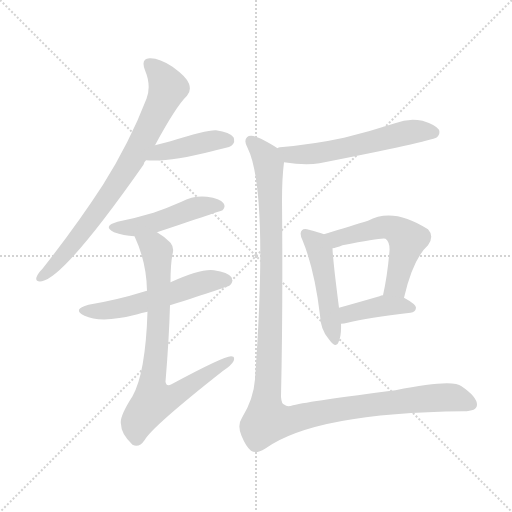
t = 0.00 s
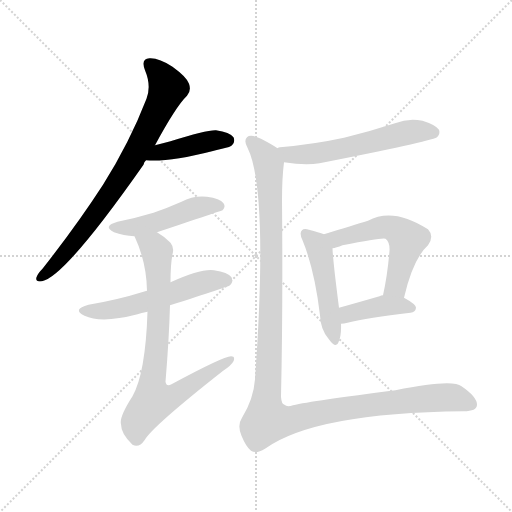
t = 1.51 s
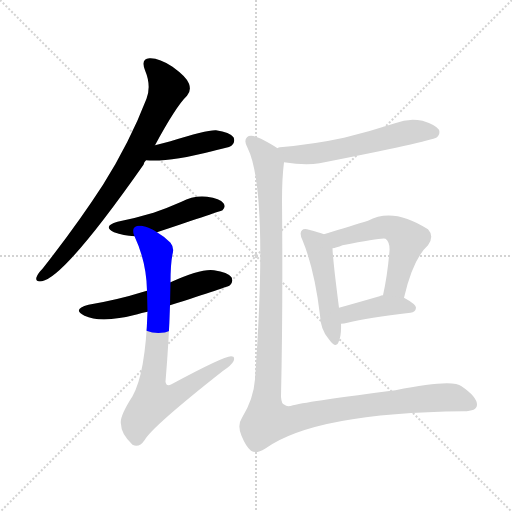
t = 3.03 s
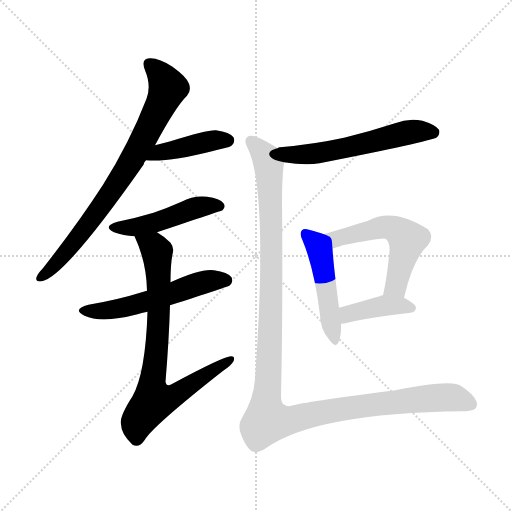
t = 4.54 s
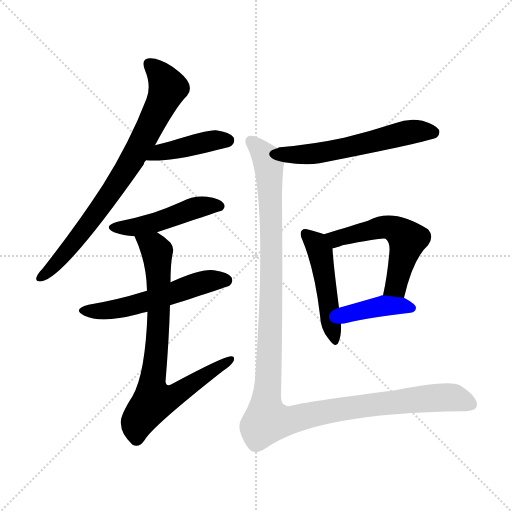
t = 6.05 s
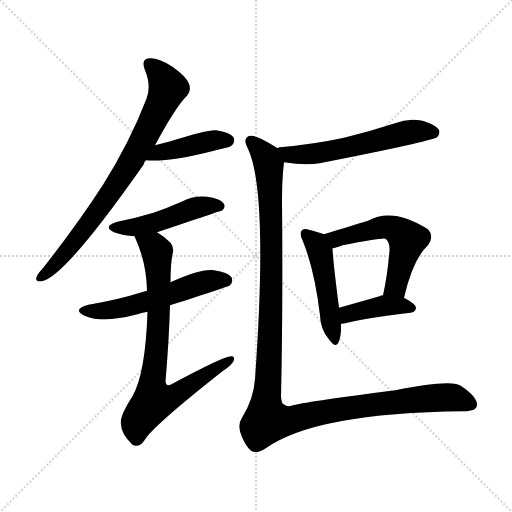
t = 7.57 s

The animated SVG that drew these frames (rendered in a browser with its animation timeline set to each time). Animation: 10 CSS @keyframes rules; one cycle of 7.57 s.

<svg version="1.1" viewBox="0 0 1024 1024" xmlns="http://www.w3.org/2000/svg">
  <g stroke="lightgray" stroke-dasharray="1,1" stroke-width="1" transform="scale(4, 4)">
    <line x1="0" y1="0" x2="256" y2="256"></line>
    <line x1="256" y1="0" x2="0" y2="256"></line>
    <line x1="128" y1="0" x2="128" y2="256"></line>
    <line x1="0" y1="128" x2="256" y2="128"></line>
  </g>
<g transform="scale(1, -1) translate(0, -900)">
   <style type="text/css">
    @keyframes keyframes0 {
      from {
       stroke: blue;
       stroke-dashoffset: 774;
       stroke-width: 128;
       }
       72% {
       animation-timing-function: step-end;
       stroke: blue;
       stroke-dashoffset: 0;
       stroke-width: 128;
       }
       to {
       stroke: black;
       stroke-width: 1024;
       }
       }
       #make-me-a-hanzi-animation-0 {
         animation: keyframes0 0.879883s both;
         animation-delay: 0.000000s;
         animation-timing-function: linear;
       }
    @keyframes keyframes1 {
      from {
       stroke: blue;
       stroke-dashoffset: 419;
       stroke-width: 128;
       }
       58% {
       animation-timing-function: step-end;
       stroke: blue;
       stroke-dashoffset: 0;
       stroke-width: 128;
       }
       to {
       stroke: black;
       stroke-width: 1024;
       }
       }
       #make-me-a-hanzi-animation-1 {
         animation: keyframes1 0.590983s both;
         animation-delay: 0.879883s;
         animation-timing-function: linear;
       }
    @keyframes keyframes2 {
      from {
       stroke: blue;
       stroke-dashoffset: 474;
       stroke-width: 128;
       }
       61% {
       animation-timing-function: step-end;
       stroke: blue;
       stroke-dashoffset: 0;
       stroke-width: 128;
       }
       to {
       stroke: black;
       stroke-width: 1024;
       }
       }
       #make-me-a-hanzi-animation-2 {
         animation: keyframes2 0.635742s both;
         animation-delay: 1.470866s;
         animation-timing-function: linear;
       }
    @keyframes keyframes3 {
      from {
       stroke: blue;
       stroke-dashoffset: 549;
       stroke-width: 128;
       }
       64% {
       animation-timing-function: step-end;
       stroke: blue;
       stroke-dashoffset: 0;
       stroke-width: 128;
       }
       to {
       stroke: black;
       stroke-width: 1024;
       }
       }
       #make-me-a-hanzi-animation-3 {
         animation: keyframes3 0.696777s both;
         animation-delay: 2.106608s;
         animation-timing-function: linear;
       }
    @keyframes keyframes4 {
      from {
       stroke: blue;
       stroke-dashoffset: 772;
       stroke-width: 128;
       }
       72% {
       animation-timing-function: step-end;
       stroke: blue;
       stroke-dashoffset: 0;
       stroke-width: 128;
       }
       to {
       stroke: black;
       stroke-width: 1024;
       }
       }
       #make-me-a-hanzi-animation-4 {
         animation: keyframes4 0.878255s both;
         animation-delay: 2.803385s;
         animation-timing-function: linear;
       }
    @keyframes keyframes5 {
      from {
       stroke: blue;
       stroke-dashoffset: 573;
       stroke-width: 128;
       }
       65% {
       animation-timing-function: step-end;
       stroke: blue;
       stroke-dashoffset: 0;
       stroke-width: 128;
       }
       to {
       stroke: black;
       stroke-width: 1024;
       }
       }
       #make-me-a-hanzi-animation-5 {
         animation: keyframes5 0.716309s both;
         animation-delay: 3.681641s;
         animation-timing-function: linear;
       }
    @keyframes keyframes6 {
      from {
       stroke: blue;
       stroke-dashoffset: 480;
       stroke-width: 128;
       }
       61% {
       animation-timing-function: step-end;
       stroke: blue;
       stroke-dashoffset: 0;
       stroke-width: 128;
       }
       to {
       stroke: black;
       stroke-width: 1024;
       }
       }
       #make-me-a-hanzi-animation-6 {
         animation: keyframes6 0.640625s both;
         animation-delay: 4.397949s;
         animation-timing-function: linear;
       }
    @keyframes keyframes7 {
      from {
       stroke: blue;
       stroke-dashoffset: 543;
       stroke-width: 128;
       }
       64% {
       animation-timing-function: step-end;
       stroke: blue;
       stroke-dashoffset: 0;
       stroke-width: 128;
       }
       to {
       stroke: black;
       stroke-width: 1024;
       }
       }
       #make-me-a-hanzi-animation-7 {
         animation: keyframes7 0.691895s both;
         animation-delay: 5.038574s;
         animation-timing-function: linear;
       }
    @keyframes keyframes8 {
      from {
       stroke: blue;
       stroke-dashoffset: 399;
       stroke-width: 128;
       }
       56% {
       animation-timing-function: step-end;
       stroke: blue;
       stroke-dashoffset: 0;
       stroke-width: 128;
       }
       to {
       stroke: black;
       stroke-width: 1024;
       }
       }
       #make-me-a-hanzi-animation-8 {
         animation: keyframes8 0.574707s both;
         animation-delay: 5.730469s;
         animation-timing-function: linear;
       }
    @keyframes keyframes9 {
      from {
       stroke: blue;
       stroke-dashoffset: 1240;
       stroke-width: 128;
       }
       80% {
       animation-timing-function: step-end;
       stroke: blue;
       stroke-dashoffset: 0;
       stroke-width: 128;
       }
       to {
       stroke: black;
       stroke-width: 1024;
       }
       }
       #make-me-a-hanzi-animation-9 {
         animation: keyframes9 1.259115s both;
         animation-delay: 6.305176s;
         animation-timing-function: linear;
       }
</style>
<path d="M 310.0 609.5 Q 352.0 687.5 374.0 708.5 Q 383.0 718.5 378.0 732.5 Q 374.0 745.5 345.0 766.5 Q 318.0 784.5 299.0 783.5 Q 281.0 782.5 290.0 759.5 Q 303.0 728.5 293.0 702.5 Q 259.0 614.5 206.0 530.5 Q 155.0 451.5 85.0 362.5 Q 75.0 352.5 73.0 345.5 Q 70.0 335.5 84.0 337.5 Q 130.0 346.5 287.0 570.5 Q 288.0 576.5 292.0 579.5 L 310.0 609.5 Z" fill="lightgray"></path> 
<path d="M 292.0 579.5 Q 338.0 575.5 424.0 597.5 Q 433.0 600.5 444.0 602.5 Q 462.0 606.5 464.0 609.5 Q 471.0 616.5 467.0 625.5 Q 460.0 635.5 432.0 639.5 Q 414.0 640.5 341.0 617.5 Q 326.0 613.5 310.0 609.5 C 281.0 602.5 262.0 581.5 292.0 579.5 Z" fill="lightgray"></path> 
<path d="M 314.0 435.5 Q 443.0 478.5 445.0 479.5 Q 452.0 486.5 447.0 493.5 Q 440.0 503.5 414.0 506.5 Q 387.0 509.5 363.0 496.5 Q 336.0 484.5 307.0 474.5 Q 274.0 464.5 235.0 456.5 Q 204.0 447.5 228.0 435.5 Q 247.0 428.5 269.0 427.5 L 314.0 435.5 Z" fill="lightgray"></path> 
<path d="M 340.0 289.5 Q 457.0 326.5 460.0 329.5 Q 467.0 336.5 463.0 345.5 Q 456.0 355.5 428.0 359.5 Q 403.0 363.5 341.0 335.5 L 294.0 318.5 Q 290.0 317.5 287.0 316.5 Q 236.0 300.5 177.0 290.5 Q 143.0 281.5 169.0 268.5 Q 203.0 252.5 275.0 271.5 Q 282.0 274.5 295.0 276.5 L 340.0 289.5 Z" fill="lightgray"></path> 
<path d="M 295.0 276.5 Q 291.0 153.5 265.0 107.5 Q 238.0 65.5 242.0 51.5 Q 242.0 32.5 265.0 10.5 Q 278.0 3.5 289.0 19.5 Q 304.0 46.5 445.0 157.5 Q 463.0 169.5 467.0 177.5 Q 471.0 187.5 462.0 187.5 Q 447.0 187.5 343.0 131.5 Q 333.0 125.5 331.0 136.5 Q 338.0 220.5 340.0 289.5 L 341.0 335.5 Q 341.0 371.5 345.0 391.5 Q 349.0 404.5 341.0 414.5 Q 328.0 427.5 314.0 435.5 C 289.0 452.5 257.0 455.5 269.0 427.5 Q 293.0 376.5 294.0 318.5 L 295.0 276.5 Z" fill="lightgray"></path> 
<path d="M 568.0 575.5 Q 611.0 568.5 639.0 573.5 Q 858.0 616.5 874.0 625.5 Q 881.0 632.5 878.0 640.5 Q 871.0 650.5 845.0 658.5 Q 817.0 664.5 790.0 653.5 Q 741.0 637.5 688.0 624.5 Q 628.0 611.5 560.0 605.5 Q 557.0 605.5 555.0 603.5 C 526.0 596.5 538.0 579.5 568.0 575.5 Z" fill="lightgray"></path> 
<path d="M 648.0 431.5 Q 638.0 435.5 618.0 440.5 Q 608.0 443.5 604.0 439.5 Q 598.0 433.5 605.0 419.5 Q 629.0 361.5 640.0 269.5 Q 641.0 241.5 657.0 222.5 Q 672.0 201.5 677.0 215.5 Q 683.0 228.5 682.0 252.5 L 678.0 284.5 Q 666.0 377.5 665.0 403.5 C 664.0 425.5 664.0 425.5 648.0 431.5 Z" fill="lightgray"></path> 
<path d="M 808.0 304.5 Q 826.0 382.5 856.0 409.5 Q 869.0 427.5 856.0 441.5 Q 786.0 486.5 736.0 458.5 Q 706.0 449.5 648.0 431.5 C 619.0 422.5 636.0 396.5 665.0 403.5 Q 672.0 404.5 685.0 409.5 Q 766.0 425.5 771.0 422.5 Q 780.0 415.5 779.0 398.5 Q 775.0 349.5 766.0 309.5 C 760.0 280.5 801.0 275.5 808.0 304.5 Z" fill="lightgray"></path> 
<path d="M 682.0 252.5 Q 688.0 252.5 695.0 254.5 Q 735.0 264.5 821.0 274.5 Q 831.0 275.5 832.0 284.5 Q 832.0 291.5 808.0 304.5 L 766.0 309.5 Q 762.0 309.5 759.0 307.5 Q 714.0 294.5 678.0 284.5 C 649.0 276.5 652.0 250.5 682.0 252.5 Z" fill="lightgray"></path> 
<path d="M 555.0 603.5 Q 545.0 610.5 522.0 622.5 Q 501.0 632.5 494.0 625.5 Q 487.0 618.5 495.0 604.5 Q 537.0 520.5 510.0 141.5 Q 507.0 101.5 484.0 64.5 Q 474.0 49.5 483.0 28.5 Q 492.0 6.5 502.0 -1.5 Q 512.0 -8.5 530.0 2.5 Q 630.0 74.5 927.0 77.5 Q 954.0 77.5 954.0 90.5 Q 954.0 106.5 923.0 127.5 Q 905.0 142.5 791.0 119.5 Q 625.0 98.5 586.0 89.5 Q 574.0 85.5 569.0 90.5 Q 563.0 91.5 562.0 106.5 Q 566.0 280.5 564.0 499.5 Q 564.0 544.5 568.0 575.5 C 570.0 594.5 570.0 594.5 555.0 603.5 Z" fill="lightgray"></path> 
      <clipPath id="make-me-a-hanzi-clip-0">
      <path d="M 310.0 609.5 Q 352.0 687.5 374.0 708.5 Q 383.0 718.5 378.0 732.5 Q 374.0 745.5 345.0 766.5 Q 318.0 784.5 299.0 783.5 Q 281.0 782.5 290.0 759.5 Q 303.0 728.5 293.0 702.5 Q 259.0 614.5 206.0 530.5 Q 155.0 451.5 85.0 362.5 Q 75.0 352.5 73.0 345.5 Q 70.0 335.5 84.0 337.5 Q 130.0 346.5 287.0 570.5 Q 288.0 576.5 292.0 579.5 L 310.0 609.5 Z" fill="lightgray"></path>
      </clipPath>
      <path clip-path="url(#make-me-a-hanzi-clip-0)" d="M 300.0 769.5 L 324.0 746.5 L 336.0 724.5 L 302.0 649.5 L 261.0 572.5 L 207.0 492.5 L 132.0 394.5 L 82.0 345.5 " fill="none" id="make-me-a-hanzi-animation-0" stroke-dasharray="646 1292" stroke-linecap="round"></path>

      <clipPath id="make-me-a-hanzi-clip-1">
      <path d="M 292.0 579.5 Q 338.0 575.5 424.0 597.5 Q 433.0 600.5 444.0 602.5 Q 462.0 606.5 464.0 609.5 Q 471.0 616.5 467.0 625.5 Q 460.0 635.5 432.0 639.5 Q 414.0 640.5 341.0 617.5 Q 326.0 613.5 310.0 609.5 C 281.0 602.5 262.0 581.5 292.0 579.5 Z" fill="lightgray"></path>
      </clipPath>
      <path clip-path="url(#make-me-a-hanzi-clip-1)" d="M 298.0 582.5 L 358.0 604.5 L 422.0 618.5 L 456.0 619.5 " fill="none" id="make-me-a-hanzi-animation-1" stroke-dasharray="291 582" stroke-linecap="round"></path>

      <clipPath id="make-me-a-hanzi-clip-2">
      <path d="M 314.0 435.5 Q 443.0 478.5 445.0 479.5 Q 452.0 486.5 447.0 493.5 Q 440.0 503.5 414.0 506.5 Q 387.0 509.5 363.0 496.5 Q 336.0 484.5 307.0 474.5 Q 274.0 464.5 235.0 456.5 Q 204.0 447.5 228.0 435.5 Q 247.0 428.5 269.0 427.5 L 314.0 435.5 Z" fill="lightgray"></path>
      </clipPath>
      <path clip-path="url(#make-me-a-hanzi-clip-2)" d="M 229.0 446.5 L 273.0 446.5 L 321.0 456.5 L 397.0 485.5 L 441.0 487.5 " fill="none" id="make-me-a-hanzi-animation-2" stroke-dasharray="346 692" stroke-linecap="round"></path>

      <clipPath id="make-me-a-hanzi-clip-3">
      <path d="M 340.0 289.5 Q 457.0 326.5 460.0 329.5 Q 467.0 336.5 463.0 345.5 Q 456.0 355.5 428.0 359.5 Q 403.0 363.5 341.0 335.5 L 294.0 318.5 Q 290.0 317.5 287.0 316.5 Q 236.0 300.5 177.0 290.5 Q 143.0 281.5 169.0 268.5 Q 203.0 252.5 275.0 271.5 Q 282.0 274.5 295.0 276.5 L 340.0 289.5 Z" fill="lightgray"></path>
      </clipPath>
      <path clip-path="url(#make-me-a-hanzi-clip-3)" d="M 170.0 280.5 L 199.0 277.5 L 243.0 283.5 L 348.0 312.5 L 406.0 335.5 L 454.0 337.5 " fill="none" id="make-me-a-hanzi-animation-3" stroke-dasharray="421 842" stroke-linecap="round"></path>

      <clipPath id="make-me-a-hanzi-clip-4">
      <path d="M 295.0 276.5 Q 291.0 153.5 265.0 107.5 Q 238.0 65.5 242.0 51.5 Q 242.0 32.5 265.0 10.5 Q 278.0 3.5 289.0 19.5 Q 304.0 46.5 445.0 157.5 Q 463.0 169.5 467.0 177.5 Q 471.0 187.5 462.0 187.5 Q 447.0 187.5 343.0 131.5 Q 333.0 125.5 331.0 136.5 Q 338.0 220.5 340.0 289.5 L 341.0 335.5 Q 341.0 371.5 345.0 391.5 Q 349.0 404.5 341.0 414.5 Q 328.0 427.5 314.0 435.5 C 289.0 452.5 257.0 455.5 269.0 427.5 Q 293.0 376.5 294.0 318.5 L 295.0 276.5 Z" fill="lightgray"></path>
      </clipPath>
      <path clip-path="url(#make-me-a-hanzi-clip-4)" d="M 278.0 422.5 L 310.0 403.5 L 315.0 390.5 L 317.0 254.5 L 304.0 137.5 L 309.0 100.5 L 354.0 111.5 L 461.0 180.5 " fill="none" id="make-me-a-hanzi-animation-4" stroke-dasharray="644 1288" stroke-linecap="round"></path>

      <clipPath id="make-me-a-hanzi-clip-5">
      <path d="M 568.0 575.5 Q 611.0 568.5 639.0 573.5 Q 858.0 616.5 874.0 625.5 Q 881.0 632.5 878.0 640.5 Q 871.0 650.5 845.0 658.5 Q 817.0 664.5 790.0 653.5 Q 741.0 637.5 688.0 624.5 Q 628.0 611.5 560.0 605.5 Q 557.0 605.5 555.0 603.5 C 526.0 596.5 538.0 579.5 568.0 575.5 Z" fill="lightgray"></path>
      </clipPath>
      <path clip-path="url(#make-me-a-hanzi-clip-5)" d="M 560.0 597.5 L 568.0 598.5 L 579.0 589.5 L 649.0 593.5 L 814.0 635.5 L 868.0 635.5 " fill="none" id="make-me-a-hanzi-animation-5" stroke-dasharray="445 890" stroke-linecap="round"></path>

      <clipPath id="make-me-a-hanzi-clip-6">
      <path d="M 648.0 431.5 Q 638.0 435.5 618.0 440.5 Q 608.0 443.5 604.0 439.5 Q 598.0 433.5 605.0 419.5 Q 629.0 361.5 640.0 269.5 Q 641.0 241.5 657.0 222.5 Q 672.0 201.5 677.0 215.5 Q 683.0 228.5 682.0 252.5 L 678.0 284.5 Q 666.0 377.5 665.0 403.5 C 664.0 425.5 664.0 425.5 648.0 431.5 Z" fill="lightgray"></path>
      </clipPath>
      <path clip-path="url(#make-me-a-hanzi-clip-6)" d="M 612.0 432.5 L 632.0 412.5 L 642.0 389.5 L 668.0 220.5 " fill="none" id="make-me-a-hanzi-animation-6" stroke-dasharray="352 704" stroke-linecap="round"></path>

      <clipPath id="make-me-a-hanzi-clip-7">
      <path d="M 808.0 304.5 Q 826.0 382.5 856.0 409.5 Q 869.0 427.5 856.0 441.5 Q 786.0 486.5 736.0 458.5 Q 706.0 449.5 648.0 431.5 C 619.0 422.5 636.0 396.5 665.0 403.5 Q 672.0 404.5 685.0 409.5 Q 766.0 425.5 771.0 422.5 Q 780.0 415.5 779.0 398.5 Q 775.0 349.5 766.0 309.5 C 760.0 280.5 801.0 275.5 808.0 304.5 Z" fill="lightgray"></path>
      </clipPath>
      <path clip-path="url(#make-me-a-hanzi-clip-7)" d="M 658.0 431.5 L 674.0 422.5 L 772.0 446.5 L 804.0 432.5 L 815.0 420.5 L 795.0 337.5 L 774.0 314.5 " fill="none" id="make-me-a-hanzi-animation-7" stroke-dasharray="415 830" stroke-linecap="round"></path>

      <clipPath id="make-me-a-hanzi-clip-8">
      <path d="M 682.0 252.5 Q 688.0 252.5 695.0 254.5 Q 735.0 264.5 821.0 274.5 Q 831.0 275.5 832.0 284.5 Q 832.0 291.5 808.0 304.5 L 766.0 309.5 Q 762.0 309.5 759.0 307.5 Q 714.0 294.5 678.0 284.5 C 649.0 276.5 652.0 250.5 682.0 252.5 Z" fill="lightgray"></path>
      </clipPath>
      <path clip-path="url(#make-me-a-hanzi-clip-8)" d="M 688.0 258.5 L 701.0 273.5 L 757.0 286.5 L 799.0 289.5 L 822.0 284.5 " fill="none" id="make-me-a-hanzi-animation-8" stroke-dasharray="271 542" stroke-linecap="round"></path>

      <clipPath id="make-me-a-hanzi-clip-9">
      <path d="M 555.0 603.5 Q 545.0 610.5 522.0 622.5 Q 501.0 632.5 494.0 625.5 Q 487.0 618.5 495.0 604.5 Q 537.0 520.5 510.0 141.5 Q 507.0 101.5 484.0 64.5 Q 474.0 49.5 483.0 28.5 Q 492.0 6.5 502.0 -1.5 Q 512.0 -8.5 530.0 2.5 Q 630.0 74.5 927.0 77.5 Q 954.0 77.5 954.0 90.5 Q 954.0 106.5 923.0 127.5 Q 905.0 142.5 791.0 119.5 Q 625.0 98.5 586.0 89.5 Q 574.0 85.5 569.0 90.5 Q 563.0 91.5 562.0 106.5 Q 566.0 280.5 564.0 499.5 Q 564.0 544.5 568.0 575.5 C 570.0 594.5 570.0 594.5 555.0 603.5 Z" fill="lightgray"></path>
      </clipPath>
      <path clip-path="url(#make-me-a-hanzi-clip-9)" d="M 502.0 617.5 L 533.0 583.5 L 539.0 542.5 L 543.0 323.5 L 531.0 83.5 L 535.0 59.5 L 570.0 57.5 L 695.0 84.5 L 882.0 105.5 L 903.0 105.5 L 941.0 91.5 " fill="none" id="make-me-a-hanzi-animation-9" stroke-dasharray="1112 2224" stroke-linecap="round"></path>

</g>
</svg>
